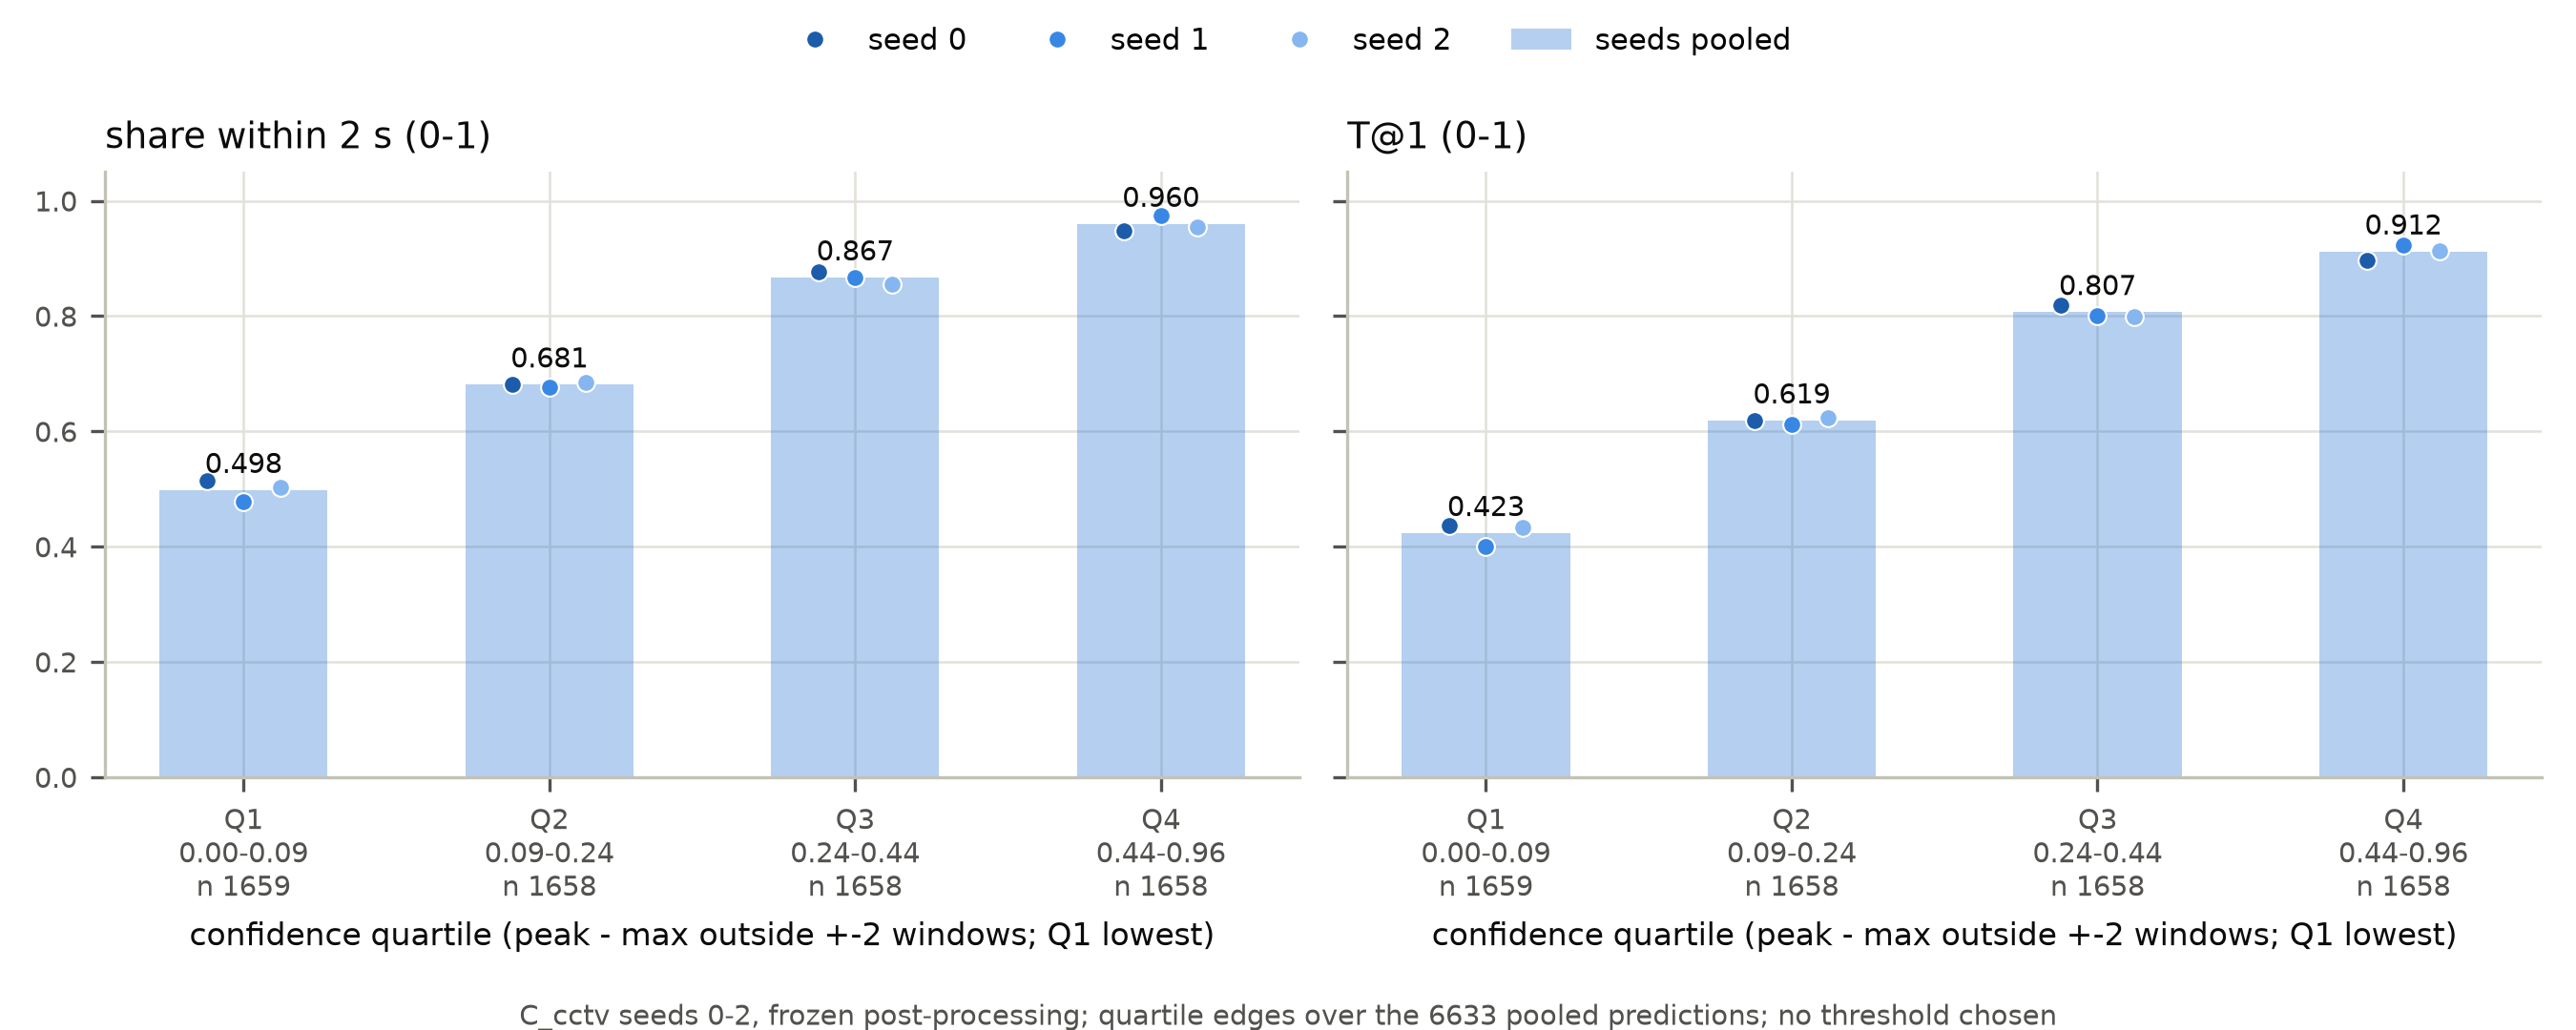

The file beside this chart, header and first rows:
q, n, within, T1, within s0, within s1, within s2, T1 s0, T1 s1, T1 s2
0, 1659, 0.4979, 0.4232, 0.514, 0.4784, 0.5028, 0.4373, 0.4007, 0.4332
1, 1658, 0.6809, 0.6185, 0.6815, 0.6765, 0.6843, 0.6192, 0.6124, 0.6233
2, 1658, 0.8667, 0.8066, 0.8772, 0.8669, 0.8556, 0.8192, 0.8012, 0.7989
3, 1658, 0.9596, 0.9117, 0.9483, 0.9743, 0.9547, 0.8967, 0.9236, 0.9133
